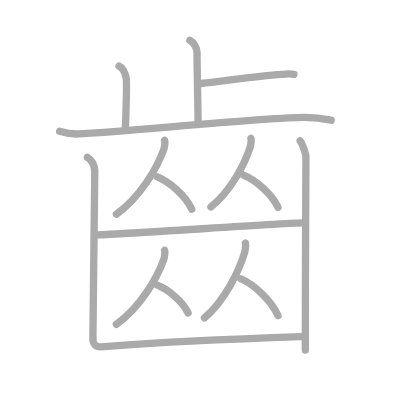
t = 0.00 s
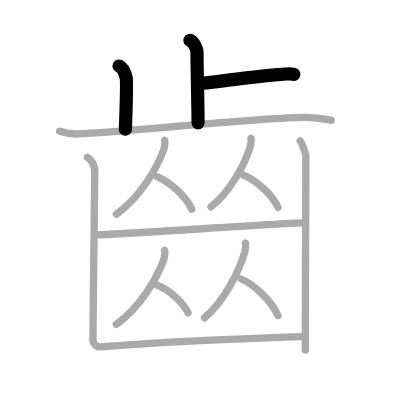
t = 3.00 s
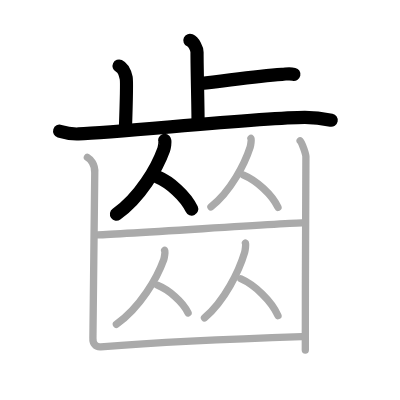
t = 6.00 s
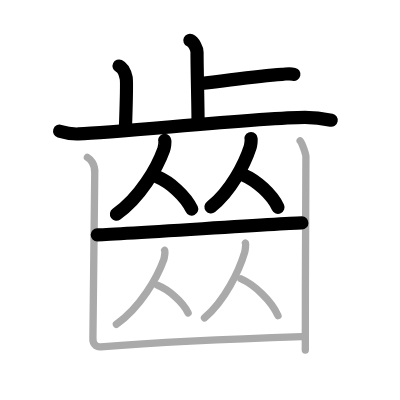
t = 9.00 s
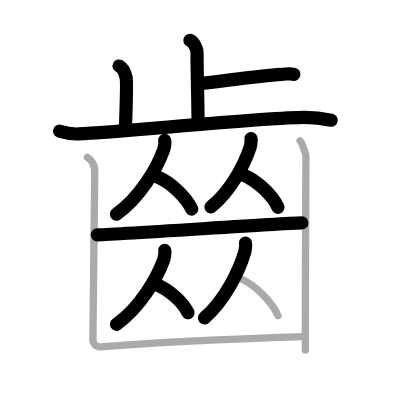
t = 12.00 s
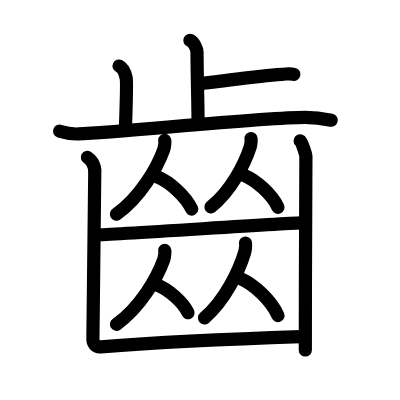
t = 15.00 s

The animated SVG that drew these frames (rendered in a browser with its animation timeline set to each time). Animation: 15 SMIL elements (animate=15); one cycle of 15.00 s.

<?xml version="1.0" standalone="no"?>
<!DOCTYPE svg PUBLIC "-//W3C//DTD SVG 1.1//EN"   "http://www.w3.org/Graphics/SVG/1.1/DTD/svg11.dtd">
<svg width="400px" height="400px"  version="1.1" xmlns="http://www.w3.org/2000/svg">
  <defs>
    <marker id="Triangle" viewBox="0 0 10 10" refX="0" refY="5" markerUnits="strokeWidth" markerWidth="3" style="stroke-opacity:0%;fill:#aaaaaa;" markerHeight="2" orient="auto">
      <path d="M 0 0 L 10 5 L 0 10 z" />
    </marker>
    
    <marker id="Arrow" viewBox="0 0 10 10" refX="5" refY="5" markerUnits="strokeWidth" markerWidth="1.8" style="stroke-opacity:0%;fill:#770000;" markerHeight="2" orient="auto">
      <path d="M 0 4 L 6 4 L 4 1 L 10 5 L 4 9 L 6 6 L 0 6 z" />
        <circle cx="5" cy="5" r="5" />
      </marker>
    
    <marker id="TriangleRed" viewBox="0 0 10 10" refX="0" refY="5" markerUnits="strokeWidth" markerWidth="3" style="stroke-opacity:0%;fill:#CC0000;" markerHeight="2" orient="auto">
      <path d="M 0 0 L 10 5 L 0 10 z" />
    </marker>
    
    <marker id="ArrowRed" viewBox="0 0 10 10" refX="5" refY="5" markerUnits="strokeWidth" markerWidth="1.8" style="stroke-opacity:0%;fill:#CC0000;" markerHeight="2" orient="auto">
      <path d="M 0 4 L 6 4 L 4 1 L 10 5 L 4 9 L 6 6 L 0 6 z" />
        <circle cx="5" cy="5" r="5" />
      </marker>
    
  </defs>
  
  <path style="fill:#ffffff; fill-opacity:100%; fill-rule:evenodd; stroke-width:0;" d="M 0 0 L 400px 0 L 400px 400px L 0 400px L 0 0" />

  <g transform="scale(3.6697247706422 3.6697247706422)">
<path style="fill:none; fill-opacity:0%; fill-rule:evenodd; stroke:#aaaaaa; stroke-opacity:100%; stroke-width: 1.5pt; stroke-linejoin:round; stroke-linecap:round;" d="M51.75 11c1.08 0.5 1.94 2.23 1.94 3.25c0 5.25 0.28 14.25 0.28 19.25"></path>
<path style="fill:none; fill-opacity:0%; fill-rule:evenodd; stroke:#aaaaaa; stroke-opacity:100%; stroke-width: 1.5pt; stroke-linejoin:round; stroke-linecap:round;" d="M54.74 22.75c7.05-0.75 14.7-2 22.11-2.5c1.72-0.12 2.16-0.25 3.23 0"></path>
<path style="fill:none; fill-opacity:0%; fill-rule:evenodd; stroke:#aaaaaa; stroke-opacity:100%; stroke-width: 1.5pt; stroke-linejoin:round; stroke-linecap:round;" d="M32.45 18c1.08 0.5 1.72 2.25 1.94 3.25c0.21 1 0 7.75-0.22 14"></path>
<path style="fill:none; fill-opacity:0%; fill-rule:evenodd; stroke:#aaaaaa; stroke-opacity:100%; stroke-width: 1.5pt; stroke-linejoin:round; stroke-linecap:round;" d="M16.25 35.75c0.81 0.25 2.99 0.84 5.15 0.75C33.09 36 72 32 83.07 32c2.17 0 5.94 0.5 7.18 0.75"></path>
<path style="fill:none; fill-opacity:0%; fill-rule:evenodd; stroke:#aaaaaa; stroke-opacity:100%; stroke-width: 1.5pt; stroke-linejoin:round; stroke-linecap:round;" d="M44.88 38.24c0.21 0.21-0.11 2.08-0.27 2.53c-1.77 4.92-6.36 12.97-12.89 17.6"></path>
<path style="fill:none; fill-opacity:0%; fill-rule:evenodd; stroke:#aaaaaa; stroke-opacity:100%; stroke-width: 1.5pt; stroke-linejoin:round; stroke-linecap:round;" d="M42.89 48.21c3.39 1.42 7.71 5.2 9.36 8.79"></path>
<path style="fill:none; fill-opacity:0%; fill-rule:evenodd; stroke:#aaaaaa; stroke-opacity:100%; stroke-width: 1.5pt; stroke-linejoin:round; stroke-linecap:round;" d="M68.39 37.74c0.18 0.19-0.09 1.93-0.22 2.35c-1.47 4.55-5.27 12.01-10.69 16.29"></path>
<path style="fill:none; fill-opacity:0%; fill-rule:evenodd; stroke:#aaaaaa; stroke-opacity:100%; stroke-width: 1.5pt; stroke-linejoin:round; stroke-linecap:round;" d="M66.39 47.71c3.39 1.42 7.71 5.2 9.36 8.79"></path>
<path style="fill:none; fill-opacity:0%; fill-rule:evenodd; stroke:#aaaaaa; stroke-opacity:100%; stroke-width: 1.5pt; stroke-linejoin:round; stroke-linecap:round;" d="M26.5 64c3.5 0 52.5-3.25 55.75-3.25"></path>
<path style="fill:none; fill-opacity:0%; fill-rule:evenodd; stroke:#aaaaaa; stroke-opacity:100%; stroke-width: 1.5pt; stroke-linejoin:round; stroke-linecap:round;" d="M44.88 68.24c0.21 0.21-0.11 2.08-0.27 2.54c-1.77 4.92-6.36 12.97-12.89 17.6"></path>
<path style="fill:none; fill-opacity:0%; fill-rule:evenodd; stroke:#aaaaaa; stroke-opacity:100%; stroke-width: 1.5pt; stroke-linejoin:round; stroke-linecap:round;" d="M42.89 77.71c3.02 1.22 6.89 4.46 8.36 7.54"></path>
<path style="fill:none; fill-opacity:0%; fill-rule:evenodd; stroke:#aaaaaa; stroke-opacity:100%; stroke-width: 1.5pt; stroke-linejoin:round; stroke-linecap:round;" d="M66.89 66.24c0.18 0.21-0.09 2.11-0.23 2.57c-1.5 4.98-5.39 13.13-10.94 17.82"></path>
<path style="fill:none; fill-opacity:0%; fill-rule:evenodd; stroke:#aaaaaa; stroke-opacity:100%; stroke-width: 1.5pt; stroke-linejoin:round; stroke-linecap:round;" d="M65.64 75.96c3.66 1.62 8.33 5.94 10.11 10.04"></path>
<path style="fill:none; fill-opacity:0%; fill-rule:evenodd; stroke:#aaaaaa; stroke-opacity:100%; stroke-width: 1.5pt; stroke-linejoin:round; stroke-linecap:round;" d="M23.81 42.88c0.76 0.45 2.19 1.87 2.01 4.25c-0.07 0.91-0.43 43.63-0.5 45s0.65 2.51 2.15 2.39c16.27-1.27 39.52-2.27 54.77-2.77"></path>
<path style="fill:none; fill-opacity:0%; fill-rule:evenodd; stroke:#aaaaaa; stroke-opacity:100%; stroke-width: 1.5pt; stroke-linejoin:round; stroke-linecap:round;" d="M81.79 38.38c0.47 0.45 1.48 3.35 1.57 4.25c0.09 0.9-0.2 31.87-0.16 52.75"></path>

<path style="fill:none; fill-opacity:0%; fill-rule:evenodd; stroke:#000000; stroke-opacity:100%; stroke-width: 2.7pt; stroke-linejoin:round; stroke-linecap:round;" d="M51.75 11c1.08 0.5 1.94 2.23 1.94 3.25c0 5.25 0.28 14.25 0.28 19.25" pathLength="100" stroke-dashoffset="100" stroke-dasharray="100 105"><animate id="dashAnim1" attributeName="stroke-dashoffset" from="100" to="0" dur="1s" calcMode="linear" fill="freeze"/></path>
<path style="fill:none; fill-opacity:0%; fill-rule:evenodd; stroke:#000000; stroke-opacity:100%; stroke-width: 2.7pt; stroke-linejoin:round; stroke-linecap:round;" d="M54.74 22.75c7.05-0.75 14.7-2 22.11-2.5c1.72-0.12 2.16-0.25 3.23 0" pathLength="100" stroke-dashoffset="100" stroke-dasharray="100 105"><animate id="dashAnim2" attributeName="stroke-dashoffset" from="100" to="0" dur="1s" calcMode="linear" begin="dashAnim1.end" fill="freeze"/></path>
<path style="fill:none; fill-opacity:0%; fill-rule:evenodd; stroke:#000000; stroke-opacity:100%; stroke-width: 2.7pt; stroke-linejoin:round; stroke-linecap:round;" d="M32.45 18c1.08 0.5 1.72 2.25 1.94 3.25c0.21 1 0 7.75-0.22 14" pathLength="100" stroke-dashoffset="100" stroke-dasharray="100 105"><animate id="dashAnim3" attributeName="stroke-dashoffset" from="100" to="0" dur="1s" calcMode="linear" begin="dashAnim2.end" fill="freeze"/></path>
<path style="fill:none; fill-opacity:0%; fill-rule:evenodd; stroke:#000000; stroke-opacity:100%; stroke-width: 2.7pt; stroke-linejoin:round; stroke-linecap:round;" d="M16.25 35.75c0.81 0.25 2.99 0.84 5.15 0.75C33.09 36 72 32 83.07 32c2.17 0 5.94 0.5 7.18 0.75" pathLength="100" stroke-dashoffset="100" stroke-dasharray="100 105"><animate id="dashAnim4" attributeName="stroke-dashoffset" from="100" to="0" dur="1s" calcMode="linear" begin="dashAnim3.end" fill="freeze"/></path>
<path style="fill:none; fill-opacity:0%; fill-rule:evenodd; stroke:#000000; stroke-opacity:100%; stroke-width: 2.7pt; stroke-linejoin:round; stroke-linecap:round;" d="M44.88 38.24c0.21 0.21-0.11 2.08-0.27 2.53c-1.77 4.92-6.36 12.97-12.89 17.6" pathLength="100" stroke-dashoffset="100" stroke-dasharray="100 105"><animate id="dashAnim5" attributeName="stroke-dashoffset" from="100" to="0" dur="1s" calcMode="linear" begin="dashAnim4.end" fill="freeze"/></path>
<path style="fill:none; fill-opacity:0%; fill-rule:evenodd; stroke:#000000; stroke-opacity:100%; stroke-width: 2.7pt; stroke-linejoin:round; stroke-linecap:round;" d="M42.89 48.21c3.39 1.42 7.71 5.2 9.36 8.79" pathLength="100" stroke-dashoffset="100" stroke-dasharray="100 105"><animate id="dashAnim6" attributeName="stroke-dashoffset" from="100" to="0" dur="1s" calcMode="linear" begin="dashAnim5.end" fill="freeze"/></path>
<path style="fill:none; fill-opacity:0%; fill-rule:evenodd; stroke:#000000; stroke-opacity:100%; stroke-width: 2.7pt; stroke-linejoin:round; stroke-linecap:round;" d="M68.39 37.74c0.18 0.19-0.09 1.93-0.22 2.35c-1.47 4.55-5.27 12.01-10.69 16.29" pathLength="100" stroke-dashoffset="100" stroke-dasharray="100 105"><animate id="dashAnim7" attributeName="stroke-dashoffset" from="100" to="0" dur="1s" calcMode="linear" begin="dashAnim6.end" fill="freeze"/></path>
<path style="fill:none; fill-opacity:0%; fill-rule:evenodd; stroke:#000000; stroke-opacity:100%; stroke-width: 2.7pt; stroke-linejoin:round; stroke-linecap:round;" d="M66.39 47.71c3.39 1.42 7.71 5.2 9.36 8.79" pathLength="100" stroke-dashoffset="100" stroke-dasharray="100 105"><animate id="dashAnim8" attributeName="stroke-dashoffset" from="100" to="0" dur="1s" calcMode="linear" begin="dashAnim7.end" fill="freeze"/></path>
<path style="fill:none; fill-opacity:0%; fill-rule:evenodd; stroke:#000000; stroke-opacity:100%; stroke-width: 2.7pt; stroke-linejoin:round; stroke-linecap:round;" d="M26.5 64c3.5 0 52.5-3.25 55.75-3.25" pathLength="100" stroke-dashoffset="100" stroke-dasharray="100 105"><animate id="dashAnim9" attributeName="stroke-dashoffset" from="100" to="0" dur="1s" calcMode="linear" begin="dashAnim8.end" fill="freeze"/></path>
<path style="fill:none; fill-opacity:0%; fill-rule:evenodd; stroke:#000000; stroke-opacity:100%; stroke-width: 2.7pt; stroke-linejoin:round; stroke-linecap:round;" d="M44.88 68.24c0.21 0.21-0.11 2.08-0.27 2.54c-1.77 4.92-6.36 12.97-12.89 17.6" pathLength="100" stroke-dashoffset="100" stroke-dasharray="100 105"><animate id="dashAnim10" attributeName="stroke-dashoffset" from="100" to="0" dur="1s" calcMode="linear" begin="dashAnim9.end" fill="freeze"/></path>
<path style="fill:none; fill-opacity:0%; fill-rule:evenodd; stroke:#000000; stroke-opacity:100%; stroke-width: 2.7pt; stroke-linejoin:round; stroke-linecap:round;" d="M42.89 77.71c3.02 1.22 6.89 4.46 8.36 7.54" pathLength="100" stroke-dashoffset="100" stroke-dasharray="100 105"><animate id="dashAnim11" attributeName="stroke-dashoffset" from="100" to="0" dur="1s" calcMode="linear" begin="dashAnim10.end" fill="freeze"/></path>
<path style="fill:none; fill-opacity:0%; fill-rule:evenodd; stroke:#000000; stroke-opacity:100%; stroke-width: 2.7pt; stroke-linejoin:round; stroke-linecap:round;" d="M66.89 66.24c0.18 0.21-0.09 2.11-0.23 2.57c-1.5 4.98-5.39 13.13-10.94 17.82" pathLength="100" stroke-dashoffset="100" stroke-dasharray="100 105"><animate id="dashAnim12" attributeName="stroke-dashoffset" from="100" to="0" dur="1s" calcMode="linear" begin="dashAnim11.end" fill="freeze"/></path>
<path style="fill:none; fill-opacity:0%; fill-rule:evenodd; stroke:#000000; stroke-opacity:100%; stroke-width: 2.7pt; stroke-linejoin:round; stroke-linecap:round;" d="M65.64 75.96c3.66 1.62 8.33 5.94 10.11 10.04" pathLength="100" stroke-dashoffset="100" stroke-dasharray="100 105"><animate id="dashAnim13" attributeName="stroke-dashoffset" from="100" to="0" dur="1s" calcMode="linear" begin="dashAnim12.end" fill="freeze"/></path>
<path style="fill:none; fill-opacity:0%; fill-rule:evenodd; stroke:#000000; stroke-opacity:100%; stroke-width: 2.7pt; stroke-linejoin:round; stroke-linecap:round;" d="M23.81 42.88c0.76 0.45 2.19 1.87 2.01 4.25c-0.07 0.91-0.43 43.63-0.5 45s0.65 2.51 2.15 2.39c16.27-1.27 39.52-2.27 54.77-2.77" pathLength="100" stroke-dashoffset="100" stroke-dasharray="100 105"><animate id="dashAnim14" attributeName="stroke-dashoffset" from="100" to="0" dur="1s" calcMode="linear" begin="dashAnim13.end" fill="freeze"/></path>
<path style="fill:none; fill-opacity:0%; fill-rule:evenodd; stroke:#000000; stroke-opacity:100%; stroke-width: 2.7pt; stroke-linejoin:round; stroke-linecap:round;" d="M81.79 38.38c0.47 0.45 1.48 3.35 1.57 4.25c0.09 0.9-0.2 31.87-0.16 52.75" pathLength="100" stroke-dashoffset="100" stroke-dasharray="100 105"><animate id="dashAnim15" attributeName="stroke-dashoffset" from="100" to="0" dur="1s" calcMode="linear" begin="dashAnim14.end" fill="freeze"/></path>

</g>

</svg>  
          
